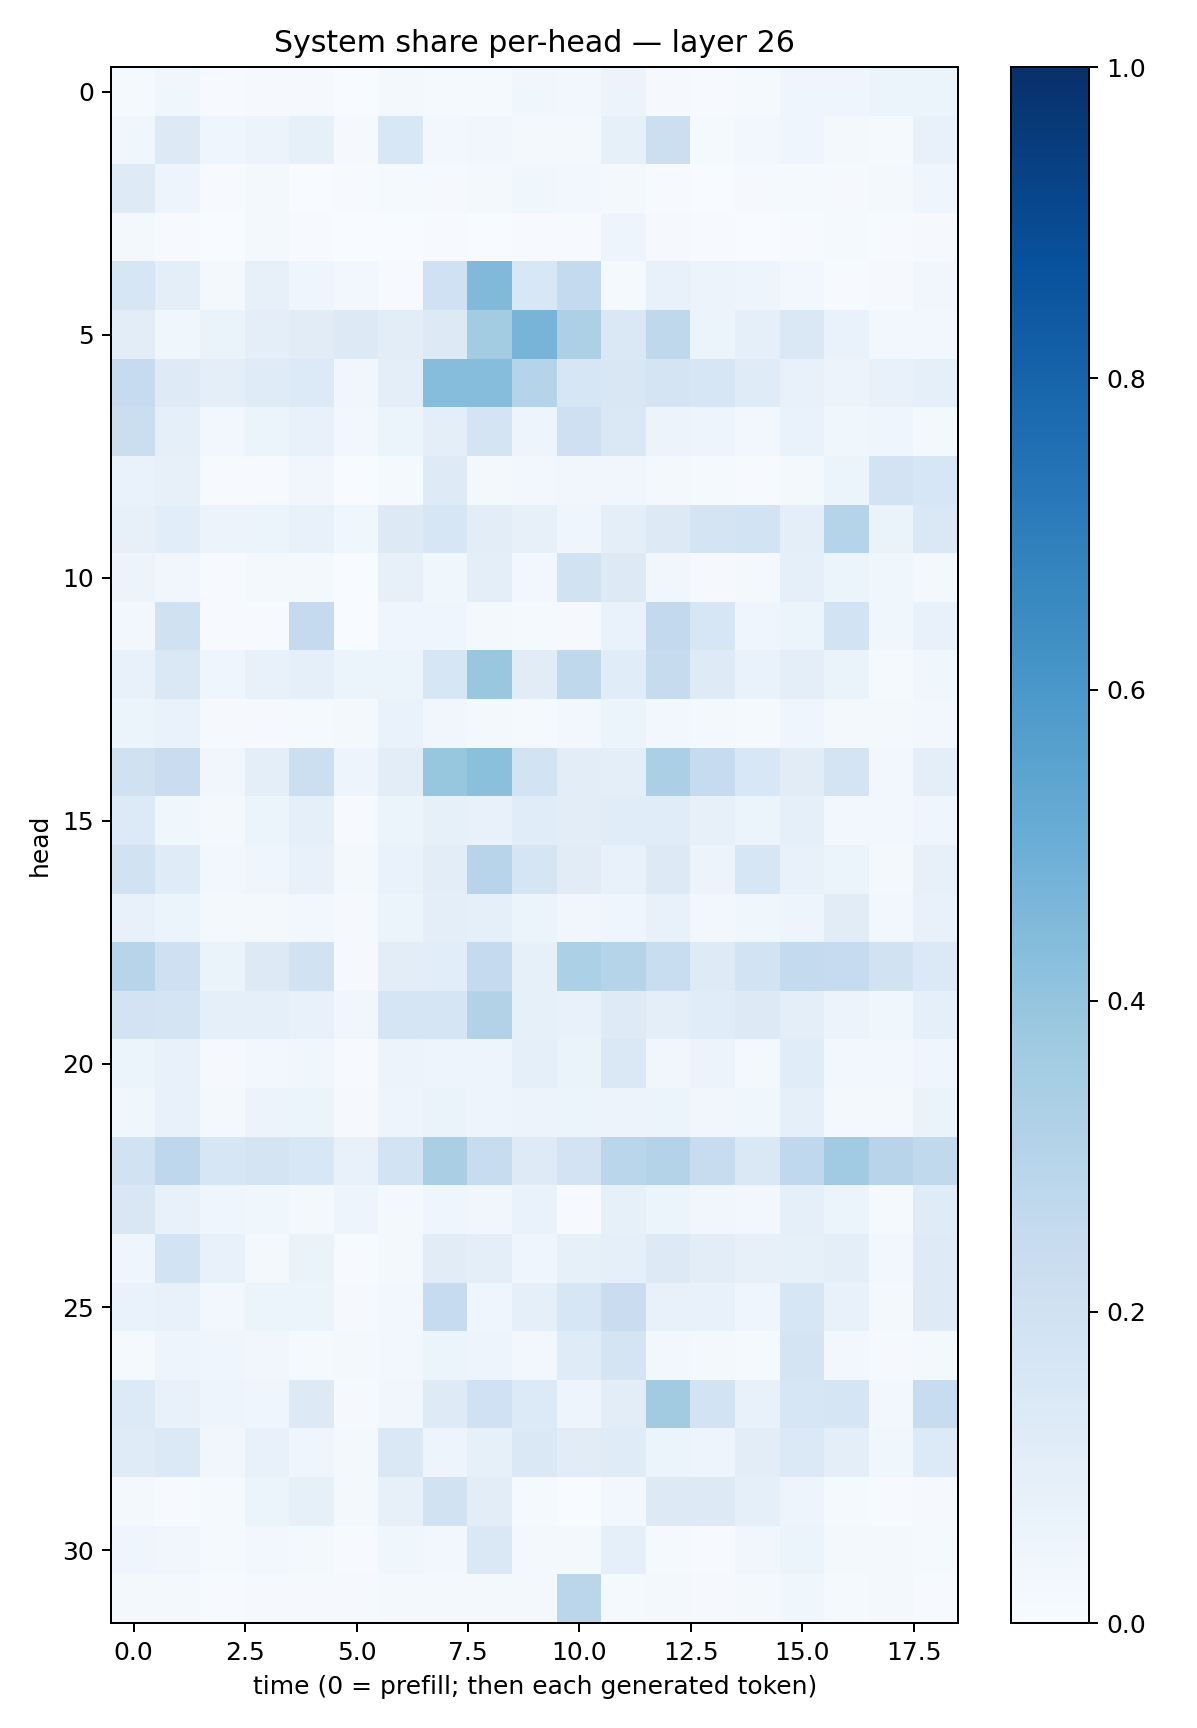

The data file committed next to this chart (first rows):
0.014830595, 0.03656579, 0.0045101475, 0.009129124, 0.007941325, 0.002284627, 0.016783362, 0.012389641, 0.014969235, 0.03550353, 0.030911723, 0.055450786, 0.0092512565, 0.0065868166, 0.013733997, 0.041153286, 0.04306322, 0.053722285, 0.0599177
0.03597, 0.1276, 0.04508, 0.05676, 0.08264, 0.01121, 0.1527, 0.03077, 0.03459, 0.01713, 0.01594, 0.08389, 0.2168, 0.01235, 0.0246, 0.04608, 0.01597, 0.01465, 0.07101
0.1236, 0.04991, 0.006655, 0.01569, 0.002417, 0.005051, 0.01361, 0.01024, 0.02171, 0.03905, 0.02916, 0.02111, 0.004606, 0.003817, 0.009272, 0.0155, 0.01051, 0.01923, 0.0392
0.02267, 0.004148, 0.003434, 0.01819, 0.005438, 0.001999, 0.001973, 0.005331, 0.002714, 0.006975, 0.007401, 0.04829, 0.009151, 0.005987, 0.003192, 0.003931, 0.01542, 0.006257, 0.01021
0.1639, 0.09632, 0.01973, 0.07921, 0.03987, 0.02992, 0.005794, 0.2002, 0.4473, 0.1527, 0.2556, 0.01365, 0.07618, 0.05731, 0.04811, 0.03037, 0.005658, 0.009832, 0.03422
0.1025, 0.03774, 0.06332, 0.09483, 0.1131, 0.1261, 0.1022, 0.1279, 0.3575, 0.4697, 0.3275, 0.1478, 0.2707, 0.05404, 0.08905, 0.1441, 0.0694, 0.02811, 0.02569
0.2466, 0.1222, 0.0996, 0.1184, 0.135, 0.03202, 0.09465, 0.433, 0.4305, 0.2994, 0.1592, 0.1519, 0.1771, 0.1618, 0.1208, 0.0744, 0.05723, 0.07598, 0.08876
0.2243, 0.09372, 0.02723, 0.05376, 0.0716, 0.027, 0.06191, 0.09494, 0.1767, 0.04971, 0.2096, 0.143, 0.05733, 0.04821, 0.03042, 0.0701, 0.03778, 0.04053, 0.01907
0.06716, 0.08036, 0.006218, 0.005008, 0.03369, 0.003435, 0.01556, 0.1241, 0.02065, 0.03109, 0.0321, 0.03404, 0.02213, 0.01292, 0.006147, 0.0221, 0.05257, 0.1828, 0.1593
0.08073, 0.106, 0.05567, 0.05251, 0.07555, 0.03749, 0.1252, 0.163, 0.1017, 0.07853, 0.04192, 0.09501, 0.1324, 0.1751, 0.1868, 0.1001, 0.2989, 0.0662, 0.1416
0.05585, 0.03179, 0.004235, 0.01854, 0.02103, 0.003879, 0.07819, 0.0366, 0.09722, 0.024, 0.1909, 0.1288, 0.03197, 0.01155, 0.02023, 0.09128, 0.06046, 0.03612, 0.01886
0.02979, 0.1962, 0.006156, 0.004694, 0.2514, 0.003281, 0.04175, 0.04552, 0.01978, 0.01193, 0.0111, 0.06988, 0.2604, 0.1597, 0.03972, 0.05279, 0.1844, 0.03901, 0.07731
0.07194, 0.1447, 0.04109, 0.07579, 0.09156, 0.061, 0.05456, 0.1611, 0.3881, 0.1099, 0.2701, 0.116, 0.2423, 0.1224, 0.06943, 0.1009, 0.06464, 0.01294, 0.03569
0.0538, 0.06664, 0.01025, 0.008955, 0.01214, 0.0224, 0.06699, 0.03442, 0.01874, 0.01501, 0.02501, 0.05094, 0.02814, 0.01764, 0.01195, 0.04446, 0.01887, 0.02122, 0.03115
0.1987, 0.2291, 0.03342, 0.09661, 0.2158, 0.04797, 0.1025, 0.3913, 0.4192, 0.1836, 0.1026, 0.09577, 0.3357, 0.248, 0.1535, 0.1118, 0.1758, 0.03066, 0.09941
0.1353, 0.03633, 0.016, 0.05204, 0.09031, 0.007448, 0.05148, 0.08428, 0.07513, 0.1136, 0.1032, 0.117, 0.1167, 0.07907, 0.0614, 0.09133, 0.02428, 0.02654, 0.04168
0.1883, 0.1204, 0.03025, 0.04652, 0.07614, 0.01705, 0.06776, 0.1021, 0.2931, 0.1657, 0.1101, 0.07593, 0.1291, 0.05824, 0.1611, 0.07188, 0.05916, 0.01825, 0.08025
0.07339, 0.05186, 0.01793, 0.02097, 0.02354, 0.008662, 0.05957, 0.09467, 0.08994, 0.05286, 0.03291, 0.04323, 0.07456, 0.02785, 0.03802, 0.04945, 0.1104, 0.02539, 0.07202
0.2957, 0.2104, 0.06354, 0.1278, 0.1884, 0.009548, 0.1042, 0.1083, 0.2519, 0.08365, 0.3319, 0.2984, 0.2318, 0.1226, 0.1864, 0.2563, 0.2487, 0.1935, 0.1385
0.1804, 0.1787, 0.08764, 0.09016, 0.07063, 0.03382, 0.1683, 0.1679, 0.3116, 0.08311, 0.07705, 0.1227, 0.09647, 0.114, 0.132, 0.09609, 0.058, 0.03865, 0.09334
0.05443, 0.07136, 0.01159, 0.0245, 0.03743, 0.006238, 0.05756, 0.04746, 0.04688, 0.0878, 0.0628, 0.1415, 0.03327, 0.05492, 0.02162, 0.1169, 0.02797, 0.02693, 0.04157
0.03651, 0.07139, 0.02, 0.05486, 0.05895, 0.01045, 0.04922, 0.06296, 0.0483, 0.0563, 0.05892, 0.05681, 0.05445, 0.03223, 0.03677, 0.08843, 0.0191, 0.02312, 0.06357
0.1945, 0.2751, 0.157, 0.1755, 0.1559, 0.07326, 0.1868, 0.3385, 0.2386, 0.1236, 0.1821, 0.2885, 0.3066, 0.2418, 0.1469, 0.2668, 0.364, 0.2965, 0.2635
0.1506, 0.07398, 0.04063, 0.03604, 0.01998, 0.04809, 0.0161, 0.04461, 0.03394, 0.06729, 0.005987, 0.0848, 0.06221, 0.03335, 0.02581, 0.08648, 0.05421, 0.01463, 0.1181
0.03947, 0.1874, 0.07517, 0.02319, 0.06439, 0.00546, 0.0231, 0.1132, 0.09681, 0.04632, 0.0837, 0.08923, 0.1297, 0.1024, 0.08165, 0.08495, 0.1005, 0.02572, 0.1224
0.06987, 0.0716, 0.0263, 0.05982, 0.06043, 0.008271, 0.02781, 0.2469, 0.04586, 0.08748, 0.1608, 0.2281, 0.07495, 0.07509, 0.04499, 0.1566, 0.07142, 0.01591, 0.124
0.01433, 0.04903, 0.0426, 0.03269, 0.01382, 0.01667, 0.03028, 0.05142, 0.04817, 0.02653, 0.1203, 0.1777, 0.02645, 0.02058, 0.01517, 0.1775, 0.02612, 0.0112, 0.01825
0.1361, 0.0747, 0.04703, 0.0414, 0.1257, 0.009508, 0.03266, 0.1237, 0.2016, 0.1355, 0.0486, 0.102, 0.3606, 0.1863, 0.07643, 0.1639, 0.1676, 0.02537, 0.2407
0.1182, 0.1382, 0.0328, 0.07385, 0.04406, 0.02309, 0.1454, 0.04688, 0.08294, 0.1464, 0.1094, 0.1196, 0.06112, 0.04895, 0.1045, 0.14, 0.09531, 0.03623, 0.1363
0.02018, 0.005334, 0.01243, 0.0514, 0.08369, 0.01793, 0.08062, 0.1916, 0.1045, 0.01192, 0.002679, 0.02521, 0.1272, 0.1283, 0.08608, 0.04983, 0.01448, 0.007747, 0.01162
0.0411, 0.03205, 0.01315, 0.02754, 0.0158, 0.004707, 0.03665, 0.02366, 0.144, 0.02088, 0.02249, 0.08665, 0.01291, 0.006485, 0.0338, 0.05335, 0.02173, 0.022, 0.01514
0.01823, 0.02081, 0.005725, 0.009901, 0.01091, 0.008238, 0.01791, 0.01853, 0.01897, 0.01741, 0.2851, 0.01308, 0.01841, 0.009078, 0.01585, 0.0371, 0.01244, 0.01943, 0.006136
